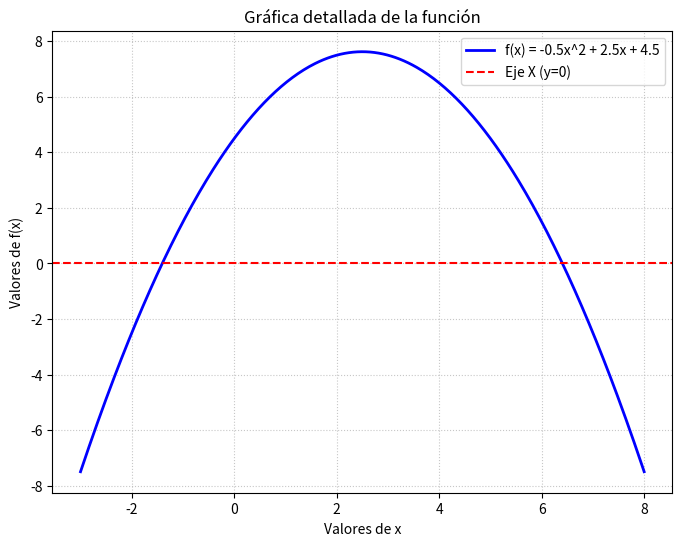

Reproduce this figure in Python.
"""
UNIVERSIDAD DE EL SALVADOR 
FACULTAD DE INGENIERIA Y ARQUITECTURA

Analisis Numérico
Laboratorio 3 - Asignacion 3

Alumnos:
Oscar Manuel Velasquez Villanueva vv24002
Diego Josué Mendoza Prudencio MP24048
Marcelo Xavier Molina Gómez MG24048
Fernando José Padilla Cruz PC24039
Mauricio Antonio Muñoz Contreras MC24021 
"""

import numpy as np
import matplotlib.pyplot as plt

def f(x):
    return -0.5 * x**2 + 2.5 * x + 4.5

x = np.linspace(-3, 8, 400)
y = f(x)

plt.figure(figsize=(8, 6))
plt.plot(x, y, label='f(x) = -0.5x^2 + 2.5x + 4.5', color='blue', linewidth=2)
plt.axhline(y=0, color='red', linestyle='--', label='Eje X (y=0)')
plt.grid(True, linestyle=':', alpha=0.7)
plt.xlabel('Valores de x')
plt.ylabel('Valores de f(x)')
plt.title('Gráfica detallada de la función')
plt.legend()
plt.show()
